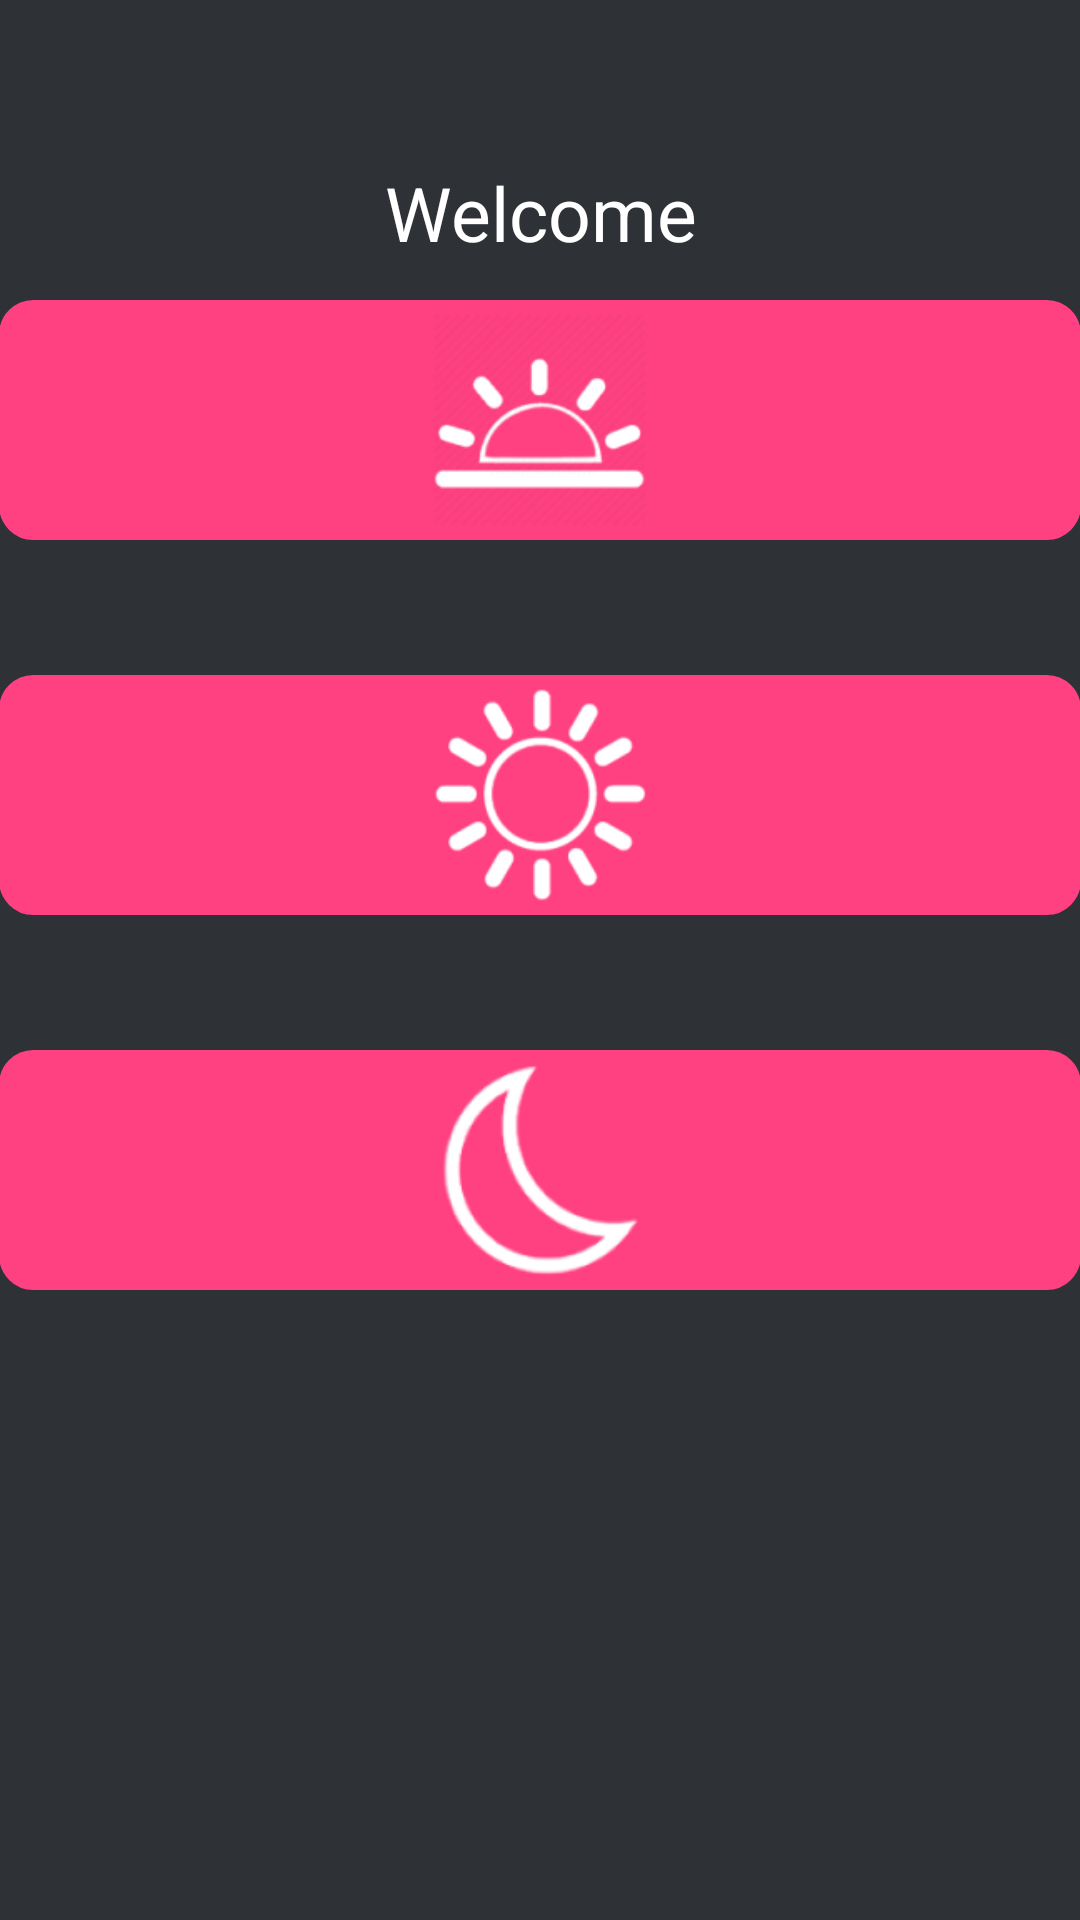

Reconstruct the res/layout file that produces this screen, plus the resources it refers to.
<!-- AndroidManifest.xml: application theme AppTheme -->
<!-- res/layout/content_main.xml -->
<?xml version="1.0" encoding="utf-8"?>
<RelativeLayout xmlns:android="http://schemas.android.com/apk/res/android"
    xmlns:tools="http://schemas.android.com/tools"
    xmlns:app="http://schemas.android.com/apk/res-auto" android:layout_width="match_parent"
    android:layout_height="match_parent" android:paddingLeft="@dimen/activity_horizontal_margin"
    android:paddingRight="@dimen/activity_horizontal_margin"
    android:paddingTop="@dimen/activity_vertical_margin"
    android:paddingBottom="@dimen/activity_vertical_margin"
    android:background="@color/bg_register"
    app:layout_behavior="@string/appbar_scrolling_view_behavior"
    tools:showIn="@layout/activity_main" tools:context=".MainActivity">

    <TextView
        android:id="@+id/currentDate"
        android:layout_width="fill_parent"
        android:layout_height="wrap_content"
        android:gravity="center"
        android:text=""
        android:textSize="33dp"
        android:layout_gravity="center"
        android:layout_marginBottom="10dp"
        android:singleLine="true"
        android:textColor="@color/lbl_welcome" />

    <TextView
        android:id="@+id/welcome"
        android:layout_width="fill_parent"
        android:layout_height="wrap_content"
        android:gravity="center"
        android:text="@string/welcome"
        android:textSize="25dp"
        android:layout_gravity="center"
        android:singleLine="true"
        android:textColor="@color/lbl_welcome"
        android:layout_below="@+id/currentDate"
        android:layout_alignParentLeft="true"
        android:layout_alignParentStart="true" />

    
    <ImageButton
        android:layout_width="match_parent"
        android:layout_height="80dp"
        android:src="@mipmap/sunrise_outline_2"
        android:id="@+id/sunriseButton"
        android:layout_marginTop="100dp"
        android:clickable="true"
        android:background="@drawable/layout_round_pink"
        android:adjustViewBounds="true"
        android:cropToPadding="false"
        android:scaleType="fitCenter"/>

    
    <ImageButton
        android:layout_width="match_parent"
        android:layout_height="80dp"
        android:src="@mipmap/sun_outline"
        android:id="@+id/sunButton"
        android:clickable="true"
        android:background="@drawable/layout_round_pink"
        android:layout_below="@+id/sunriseButton"
        android:layout_marginTop="45dp"
        android:layout_centerVertical="true"
        android:layout_centerHorizontal="true"
        android:adjustViewBounds="true"
        android:cropToPadding="false"
        android:scaleType="fitCenter"/>

    
    <ImageButton
        android:layout_width="match_parent"
        android:layout_height="80dp"
        android:src="@mipmap/moon_outline"
        android:id="@+id/moonButton"
        android:clickable="true"
        android:layout_marginTop="45dp"
        android:background="@drawable/layout_round_pink"
        android:layout_below="@+id/sunButton"
        android:adjustViewBounds="true"
        android:cropToPadding="false"
        android:scaleType="fitCenter"/>


</RelativeLayout>
<!-- res/layout/activity_main.xml (included above) -->
<?xml version="1.0" encoding="utf-8"?>
<android.support.design.widget.CoordinatorLayout
    xmlns:android="http://schemas.android.com/apk/res/android"
    xmlns:app="http://schemas.android.com/apk/res-auto"
    xmlns:tools="http://schemas.android.com/tools" android:layout_width="match_parent"
    android:layout_height="match_parent" android:fitsSystemWindows="true"
    tools:context=".MainActivity">

    <android.support.design.widget.AppBarLayout android:layout_height="wrap_content"
        android:layout_width="match_parent" android:theme="@style/AppTheme.AppBarOverlay">

        <android.support.v7.widget.Toolbar android:id="@+id/toolbar"
            android:layout_width="match_parent" android:layout_height="?attr/actionBarSize"
            android:background="@color/input_register_bg" app:popupTheme="@style/AppTheme.PopupOverlay" />

    </android.support.design.widget.AppBarLayout>

    <include layout="@layout/content_main" />



</android.support.design.widget.CoordinatorLayout>
<!-- resources referenced by this layout -->
<resources>
  <color name="bg_register">#2e3237</color>
  <color name="input_register_bg">#3b4148</color>
  <color name="lbl_welcome">#ffffff</color>
  <!-- drawable layout_round_pink (drawable) -->
  <?xml version="1.0" encoding="UTF-8"?>
      <shape xmlns:android="http://schemas.android.com/apk/res/android">
          <solid android:color="@color/pink_neon"/>
          <stroke android:width="3dip" android:color="@color/pink_neon" />
          <corners android:radius="10dip"/>
          <padding android:left="0dip" android:top="0dip" android:right="0dip" android:bottom="0dip" />
      </shape>
  <!-- mipmap moon_outline: png bitmap (mipmap-hdpi, 1760 bytes) -->
  <!-- mipmap sun_outline: png bitmap (mipmap-hdpi, 2046 bytes) -->
  <!-- mipmap sunrise_outline_2: png bitmap (mipmap-hdpi, 2783 bytes) -->
  <string name="welcome">Welcome</string>
  <style name="AppTheme.AppBarOverlay" parent="ThemeOverlay.AppCompat.Dark.ActionBar" />
  <style name="AppTheme.PopupOverlay" parent="ThemeOverlay.AppCompat.Light" />
  <style name="AppTheme" parent="Theme.AppCompat.Light.DarkActionBar">
          
          <item name="colorPrimary">@color/action_bar</item>
          <item name="colorPrimaryDark">@color/action_bar_dark</item>
          <item name="colorAccent">@color/action_bar</item>
      </style>
  <color name="pink_neon">#FF4081</color>
  <color name="action_bar">#3b4148</color>
  <color name="action_bar_dark">#333333</color>
</resources>
